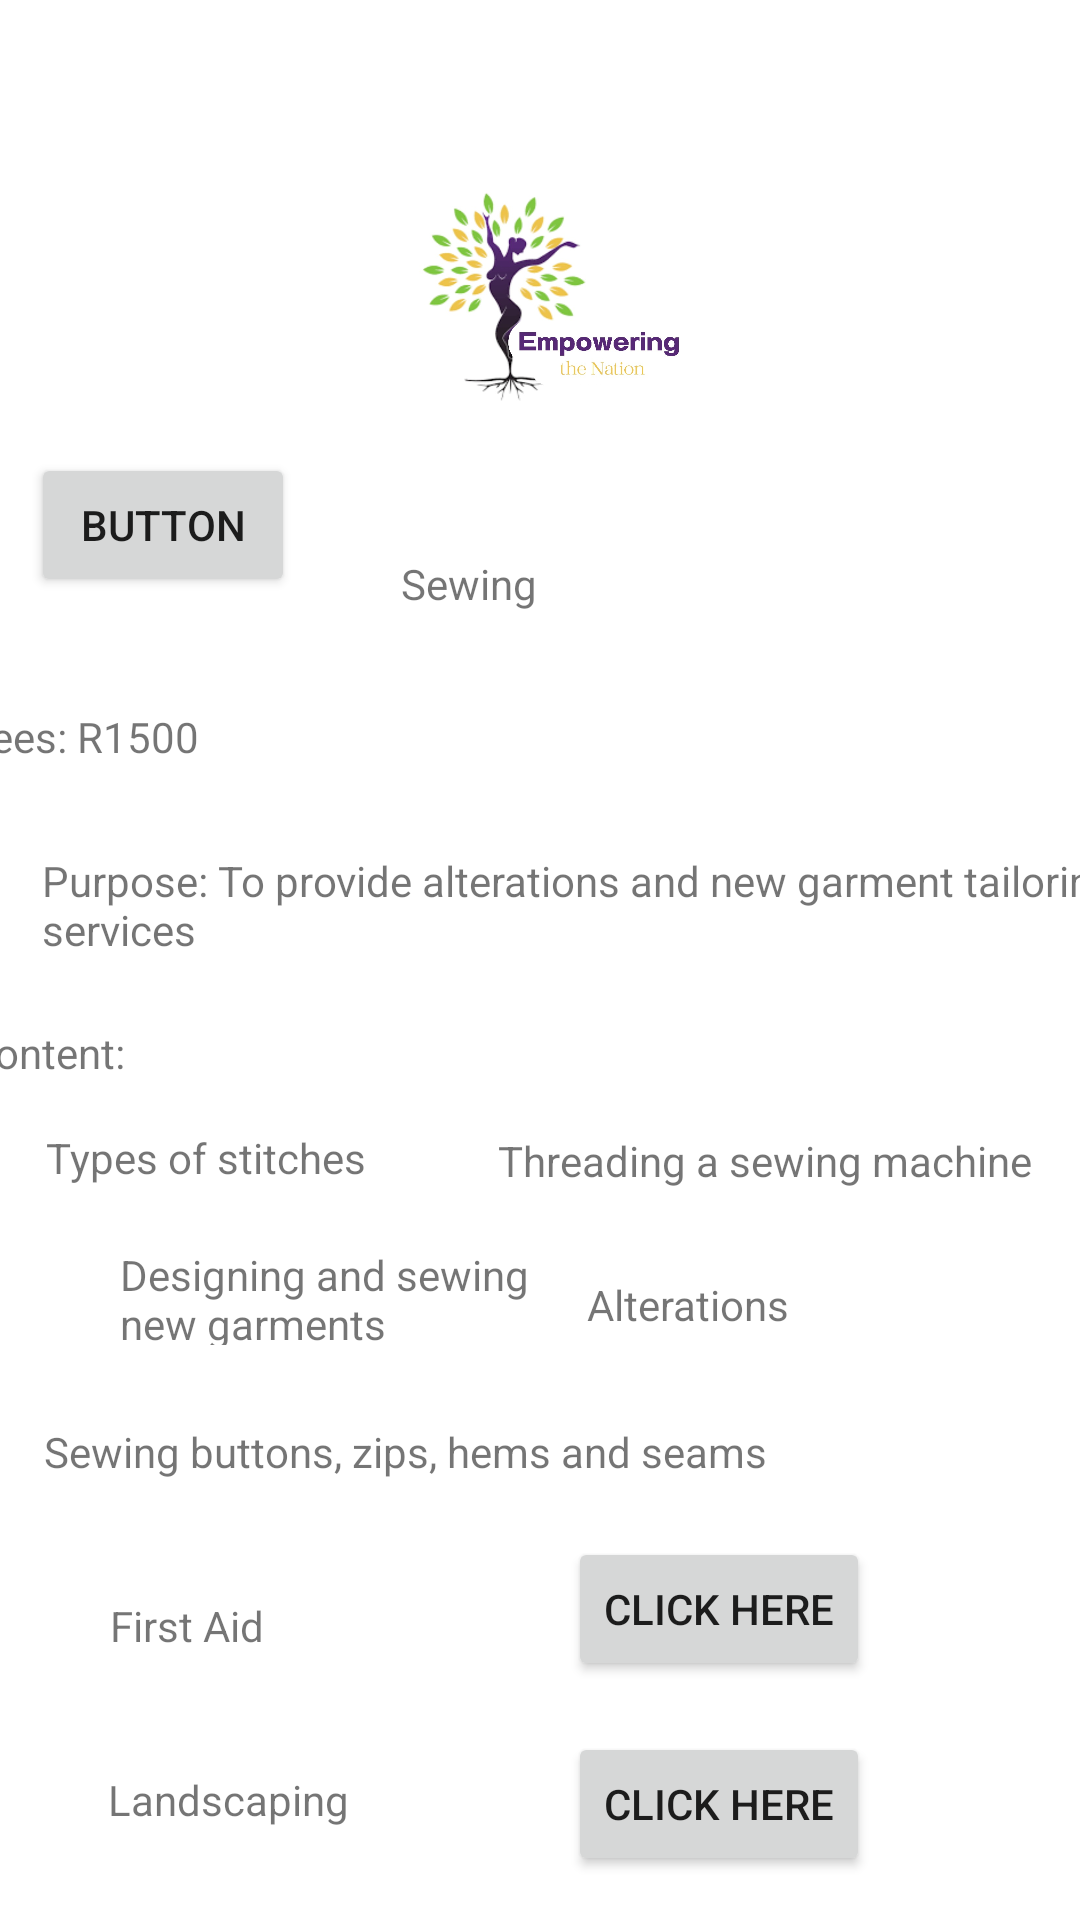

Here is an Android app screen rendered from its layout file. Give the layout XML and the strings, colors and styles it references.
<!-- AndroidManifest.xml: application theme Theme.XHAW5112FINAL -->
<!-- res/layout/activity_sewing.xml -->
<?xml version="1.0" encoding="utf-8"?>
<androidx.constraintlayout.widget.ConstraintLayout xmlns:android="http://schemas.android.com/apk/res/android"
    xmlns:app="http://schemas.android.com/apk/res-auto"
    xmlns:tools="http://schemas.android.com/tools"
    android:layout_width="match_parent"
    android:layout_height="match_parent"
    tools:context=".Sewing">

    <ImageView
        android:id="@+id/imageView8"
        android:layout_width="162dp"
        android:layout_height="139dp"
        android:layout_marginStart="124dp"
        android:layout_marginTop="27dp"
        android:layout_marginEnd="125dp"
        app:layout_constraintEnd_toEndOf="parent"
        app:layout_constraintStart_toStartOf="parent"
        app:layout_constraintTop_toTopOf="parent"
        app:srcCompat="@drawable/photo_2023_09_26_18_43_59" />

    <Button
        android:id="@+id/dropdown8"
        android:layout_width="wrap_content"
        android:layout_height="wrap_content"
        android:layout_marginStart="20dp"
        android:layout_marginTop="151dp"
        android:layout_marginEnd="10dp"
        android:text="Button"
        app:layout_constraintEnd_toStartOf="@+id/imageView8"
        app:layout_constraintStart_toStartOf="parent"
        app:layout_constraintTop_toTopOf="parent" />

    <TextView
        android:id="@+id/textView51"
        android:layout_width="wrap_content"
        android:layout_height="wrap_content"
        android:layout_marginStart="53dp"
        android:layout_marginTop="19dp"
        android:layout_marginEnd="199dp"
        android:text="Sewing"
        app:layout_constraintEnd_toEndOf="parent"
        app:layout_constraintStart_toEndOf="@+id/dropdown8"
        app:layout_constraintTop_toBottomOf="@+id/imageView8" />

    <TextView
        android:id="@+id/textView55"
        android:layout_width="wrap_content"
        android:layout_height="wrap_content"
        android:layout_marginStart="14dp"
        android:layout_marginTop="37dp"
        android:layout_marginEnd="319dp"
        android:text="Fees: R1500"
        app:layout_constraintEnd_toEndOf="parent"
        app:layout_constraintStart_toStartOf="parent"
        app:layout_constraintTop_toBottomOf="@+id/dropdown8" />

    <TextView
        android:id="@+id/textView56"
        android:layout_width="wrap_content"
        android:layout_height="wrap_content"
        android:layout_marginStart="28dp"
        android:layout_marginTop="29dp"
        android:text="Purpose: To provide alterations and new garment tailoring services "
        app:layout_constraintEnd_toEndOf="parent"
        app:layout_constraintStart_toStartOf="parent"
        app:layout_constraintTop_toBottomOf="@+id/textView55" />

    <TextView
        android:id="@+id/textView57"
        android:layout_width="wrap_content"
        android:layout_height="wrap_content"
        android:layout_marginStart="14dp"
        android:layout_marginTop="22dp"
        android:layout_marginEnd="344dp"
        android:text="Content:"
        app:layout_constraintEnd_toEndOf="parent"
        app:layout_constraintStart_toStartOf="parent"
        app:layout_constraintTop_toBottomOf="@+id/textView56" />

    <TextView
        android:id="@+id/textView58"
        android:layout_width="wrap_content"
        android:layout_height="wrap_content"
        android:layout_marginStart="42dp"
        android:layout_marginTop="16dp"
        android:layout_marginEnd="71dp"
        android:text="Types of stitches"
        app:layout_constraintEnd_toStartOf="@+id/textView59"
        app:layout_constraintStart_toStartOf="parent"
        app:layout_constraintTop_toBottomOf="@+id/textView57" />

    <TextView
        android:id="@+id/textView59"
        android:layout_width="wrap_content"
        android:layout_height="wrap_content"
        android:layout_marginTop="58dp"
        android:layout_marginEnd="16dp"
        android:text="Threading a sewing machine"
        app:layout_constraintEnd_toEndOf="parent"
        app:layout_constraintTop_toBottomOf="@+id/textView56" />

    <TextView
        android:id="@+id/textView60"
        android:layout_width="163dp"
        android:layout_height="33dp"
        android:layout_marginStart="40dp"
        android:layout_marginTop="20dp"
        android:text="Designing and sewing new garments "
        app:layout_constraintStart_toStartOf="parent"
        app:layout_constraintTop_toBottomOf="@+id/textView58" />

    <TextView
        android:id="@+id/textView61"
        android:layout_width="wrap_content"
        android:layout_height="wrap_content"
        android:layout_marginStart="18dp"
        android:layout_marginTop="29dp"
        android:layout_marginEnd="122dp"
        android:text="Alterations"
        app:layout_constraintEnd_toEndOf="parent"
        app:layout_constraintStart_toEndOf="@+id/textView60"
        app:layout_constraintTop_toBottomOf="@+id/textView59" />

    <TextView
        android:id="@+id/textView62"
        android:layout_width="wrap_content"
        android:layout_height="wrap_content"
        android:layout_marginStart="40dp"
        android:layout_marginTop="26dp"
        android:layout_marginEnd="130dp"
        android:text="Sewing buttons, zips, hems and seams"
        app:layout_constraintEnd_toEndOf="parent"
        app:layout_constraintStart_toStartOf="parent"
        app:layout_constraintTop_toBottomOf="@+id/textView60" />

    <TextView
        android:id="@+id/textView63"
        android:layout_width="wrap_content"
        android:layout_height="wrap_content"
        android:layout_marginStart="51dp"
        android:layout_marginTop="39dp"
        android:layout_marginEnd="116dp"
        android:text="First Aid"
        app:layout_constraintEnd_toStartOf="@+id/button22"
        app:layout_constraintStart_toStartOf="parent"
        app:layout_constraintTop_toBottomOf="@+id/textView62" />

    <TextView
        android:id="@+id/textView64"
        android:layout_width="wrap_content"
        android:layout_height="wrap_content"
        android:layout_marginStart="51dp"
        android:layout_marginTop="39dp"
        android:layout_marginEnd="88dp"
        android:text="Landscaping"
        app:layout_constraintEnd_toStartOf="@+id/button23"
        app:layout_constraintStart_toStartOf="parent"
        app:layout_constraintTop_toBottomOf="@+id/textView63" />

    <TextView
        android:id="@+id/textView65"
        android:layout_width="wrap_content"
        android:layout_height="wrap_content"
        android:layout_marginStart="51dp"
        android:layout_marginTop="43dp"
        android:layout_marginEnd="114dp"
        android:layout_marginBottom="57dp"
        android:text="LifeSkills"
        app:layout_constraintBottom_toBottomOf="parent"
        app:layout_constraintEnd_toStartOf="@+id/button24"
        app:layout_constraintStart_toStartOf="parent"
        app:layout_constraintTop_toBottomOf="@+id/textView64" />

    <Button
        android:id="@+id/button22"
        android:layout_width="wrap_content"
        android:layout_height="wrap_content"
        android:layout_marginTop="19dp"
        android:layout_marginEnd="70dp"
        android:text="Click Here"
        app:layout_constraintEnd_toEndOf="parent"
        app:layout_constraintTop_toBottomOf="@+id/textView62" />

    <Button
        android:id="@+id/button23"
        android:layout_width="wrap_content"
        android:layout_height="wrap_content"
        android:layout_marginTop="17dp"
        android:layout_marginEnd="70dp"
        android:text="Click Here"
        app:layout_constraintEnd_toEndOf="parent"
        app:layout_constraintTop_toBottomOf="@+id/button22" />

    <Button
        android:id="@+id/button24"
        android:layout_width="wrap_content"
        android:layout_height="wrap_content"
        android:layout_marginTop="17dp"
        android:layout_marginEnd="68dp"
        android:layout_marginBottom="38dp"
        android:text="Click Here"
        app:layout_constraintBottom_toBottomOf="parent"
        app:layout_constraintEnd_toEndOf="parent"
        app:layout_constraintTop_toBottomOf="@+id/button23" />
</androidx.constraintlayout.widget.ConstraintLayout>
<!-- resources referenced by this layout -->
<resources>
  <!-- drawable photo_2023_09_26_18_43_59: jpg bitmap (drawable, 69521 bytes) -->
  <style name="Theme.XHAW5112FINAL" parent="Theme.MaterialComponents.DayNight.DarkActionBar">
          
          <item name="colorPrimary">@color/purple_500</item>
          <item name="colorPrimaryVariant">@color/purple_700</item>
          <item name="colorOnPrimary">@color/white</item>
          
          <item name="colorSecondary">@color/teal_200</item>
          <item name="colorSecondaryVariant">@color/teal_700</item>
          <item name="colorOnSecondary">@color/black</item>
          
          <item name="android:statusBarColor" tools:targetApi="l">?attr/colorPrimaryVariant</item>
          
      </style>
  <!-- not gathered from this repository: default colours our renderer supplied (Android Studio template values) -->
  <color name="purple_500">#FF6200EE</color>
  <color name="purple_700">#FF3700B3</color>
  <color name="teal_200">#FF03DAC5</color>
  <color name="teal_700">#FF018786</color>
  <color name="black">#FF000000</color>
  <color name="white">#FFFFFFFF</color>
</resources>
